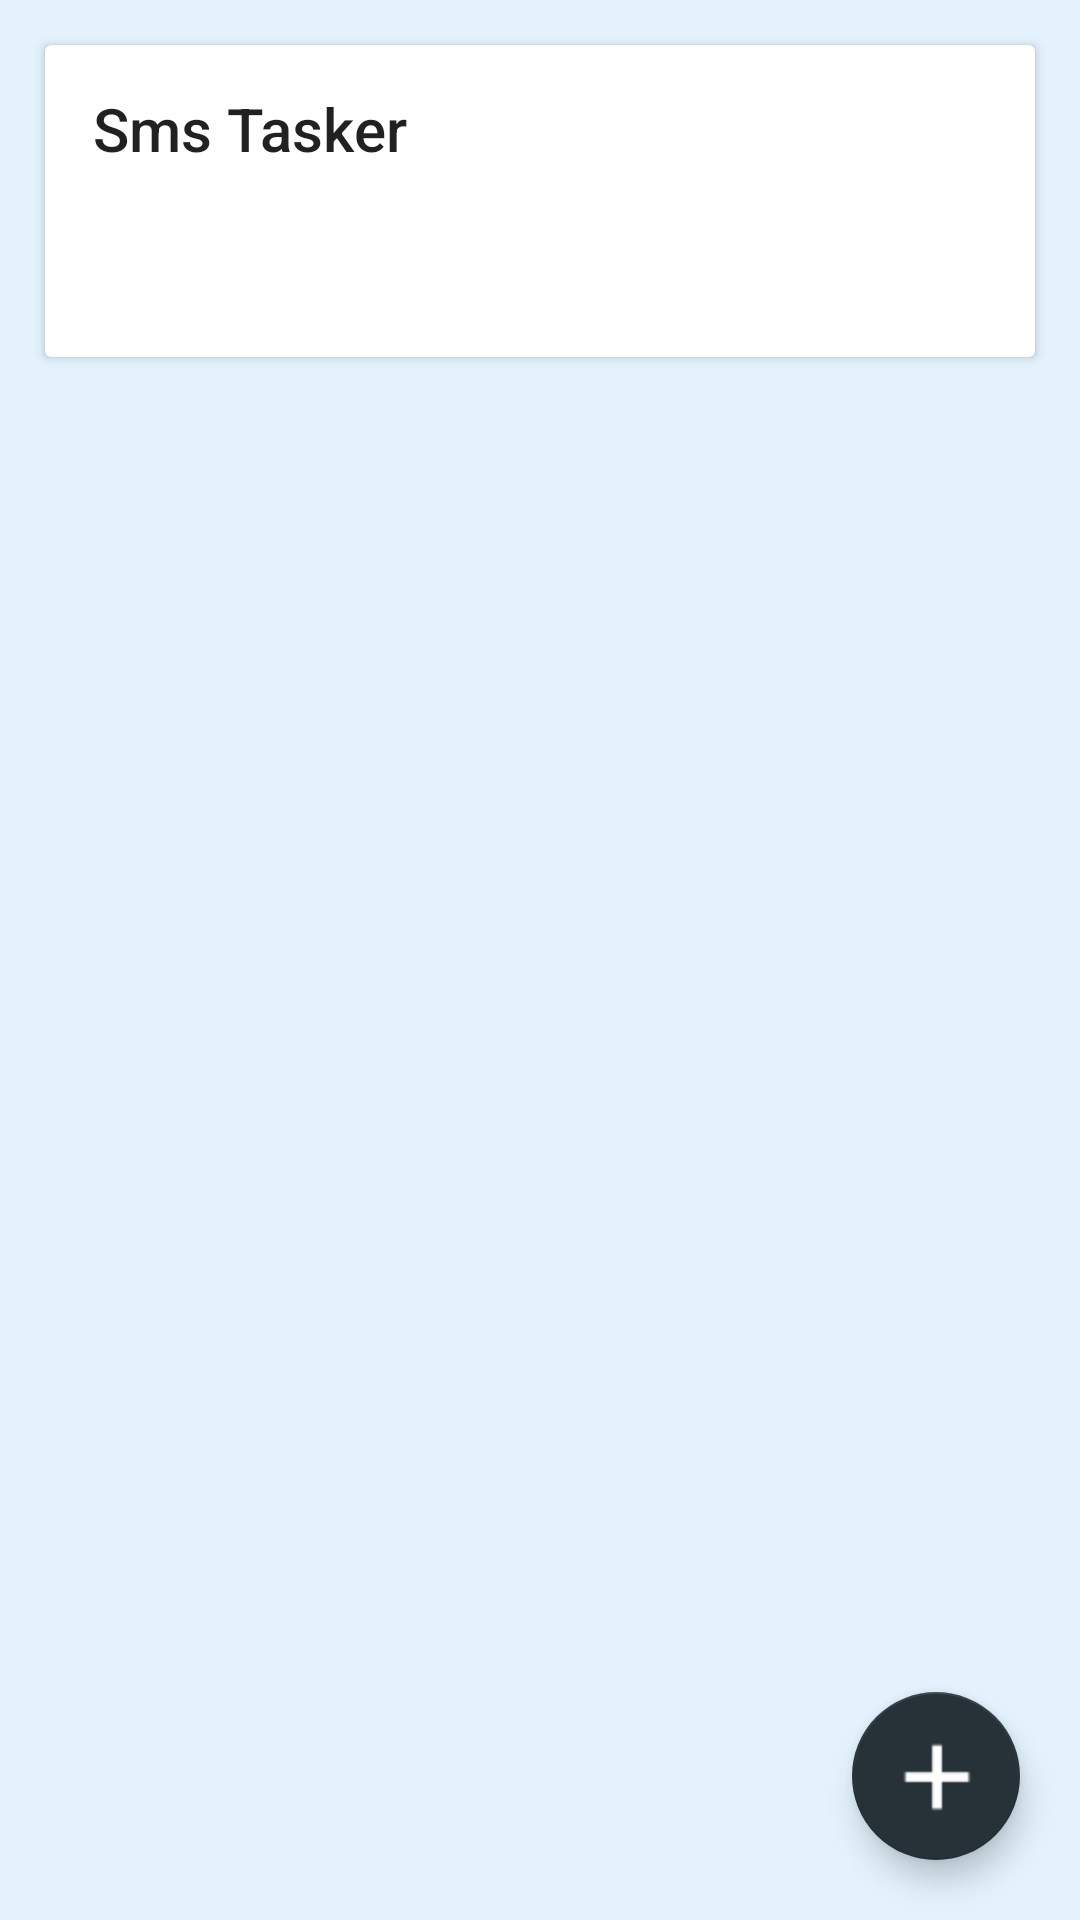

Write the Android layout XML for this screen, with the resource values it uses.
<!-- AndroidManifest.xml: application theme AppTheme -->
<!-- res/layout/activity_main.xml -->
<?xml version="1.0" encoding="utf-8"?>
<RelativeLayout xmlns:android="http://schemas.android.com/apk/res/android"
    xmlns:app="http://schemas.android.com/apk/res-auto"
    xmlns:tools="http://schemas.android.com/tools"
    android:layout_width="match_parent"
    android:layout_height="match_parent"
    tools:context=".activity.MainActivity">

    <android.support.v7.widget.CardView
        android:id="@+id/cardView_toolbar_MainActivity"
        android:layout_width="match_parent"
        android:layout_height="wrap_content"
        android:layout_alignParentStart="true"
        android:layout_alignParentTop="true"
        android:layout_margin="15dp">

        <LinearLayout
            android:layout_width="match_parent"
            android:layout_height="wrap_content"
            android:orientation="vertical">

            <android.support.v7.widget.Toolbar
                android:id="@+id/toolbar_MainActivity"
                android:layout_width="match_parent"
                android:layout_height="wrap_content"
                app:title="@string/app_name" />

            <android.support.design.widget.TabLayout
                android:id="@+id/tabLayout_MainActivity"
                android:layout_width="match_parent"
                android:layout_height="wrap_content"
                app:tabGravity="fill"
                app:tabMode="fixed" />
        </LinearLayout>
    </android.support.v7.widget.CardView>

    <android.support.v4.view.ViewPager
        android:id="@+id/viewPager_MainActivity"
        android:layout_width="match_parent"
        android:layout_height="match_parent"
        android:layout_below="@+id/cardView_toolbar_MainActivity"
        android:layout_marginStart="15dp"
        android:layout_marginTop="10dp"
        android:layout_marginEnd="15dp"
        android:layout_marginBottom="15dp"
        app:layout_behavior="@string/appbar_scrolling_view_behavior" />

    <android.support.design.widget.FloatingActionButton
        android:id="@+id/fab_button_MainActivity"
        android:layout_width="wrap_content"
        android:layout_height="wrap_content"
        android:layout_alignParentEnd="true"
        android:layout_alignParentBottom="true"
        android:layout_margin="20dp"
        android:src="@drawable/ic_add"
        app:fabSize="auto" />
</RelativeLayout>
<!-- resources referenced by this layout -->
<resources>
  <!-- drawable ic_add: png bitmap (drawable-hdpi, 269 bytes) -->
  <string name="app_name">Sms Tasker</string>
  <style name="AppTheme" parent="Theme.AppCompat.Light.NoActionBar">
          
          <item name="colorPrimary">@color/colorPrimary</item>
          <item name="colorPrimaryDark">@color/colorPrimaryDark</item>
          <item name="colorAccent">@color/colorButtonBackground</item>
          <item name="android:windowBackground">@color/colorWindowBackground</item>
          <item name="android:textColor">@android:color/black</item>
      </style>
  <color name="colorPrimary">#3F51B5</color>
  <color name="colorPrimaryDark">#303F9F</color>
  <color name="colorButtonBackground">#263238</color>
  <color name="colorWindowBackground">#E3F2FD</color>
</resources>
